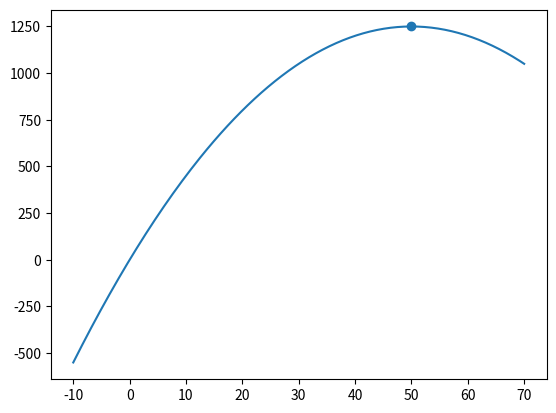

Reproduce this figure in Python.
import numpy as np
import matplotlib.pyplot as plt
import scipy.optimize as spo

def f(x):
    return -x*((100-x)/2)

x = np.linspace(-10,70,200)
y = -f(x) 

plt.plot(x,y)

x0 = 5.
result = spo.minimize( f, x0)

plt.scatter(result.x[0], -result.fun)

plt.show()